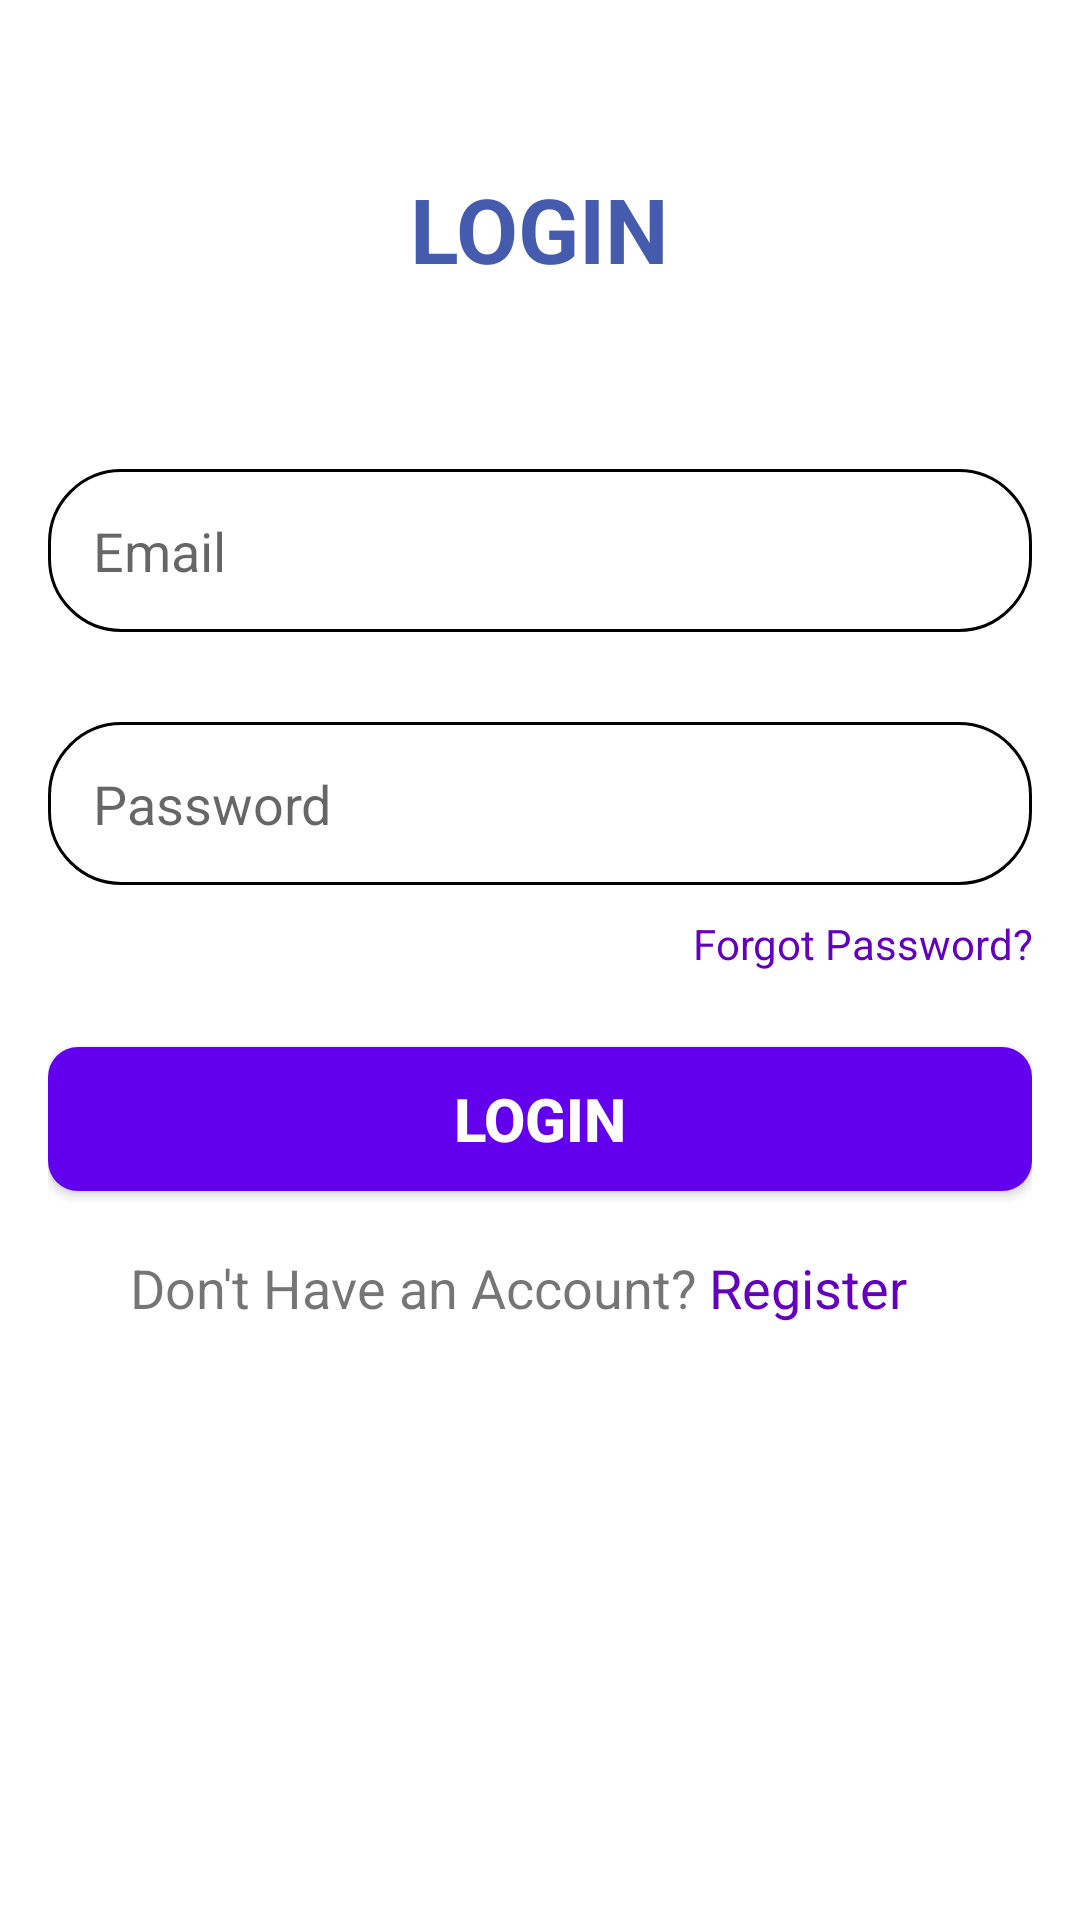

Write the Android layout XML for this screen, with the resource values it uses.
<!-- AndroidManifest.xml: application theme Theme.LGF -->
<!-- res/layout/activity_main.xml -->
<?xml version="1.0" encoding="utf-8"?>
<LinearLayout xmlns:android="http://schemas.android.com/apk/res/android"
    xmlns:app="http://schemas.android.com/apk/res-auto"
    xmlns:tools="http://schemas.android.com/tools"
    android:layout_width="match_parent"
    android:layout_height="match_parent"
    android:orientation="vertical"
    android:padding="16dp"
    tools:context=".MainActivity">


    <TextView
        android:id="@+id/textView"
        android:layout_width="wrap_content"
        android:layout_height="wrap_content"
        android:text="LOGIN"
        android:textColor="#455BAE"
        android:textSize="30dp"
        android:textStyle="bold"
        android:layout_gravity="center"
        android:layout_marginTop="40dp"/>

    <EditText
        android:id="@+id/editTextTextEmailAddress"
        android:layout_width="match_parent"
        android:layout_height="wrap_content"
        android:background="@drawable/rounded_corner"
        android:padding="15dp"
        android:inputType="textEmailAddress"
        android:hint="Email"
        android:layout_marginTop="60dp" />

    <EditText
        android:id="@+id/editTextTextPassword"
        android:layout_width="match_parent"
        android:layout_height="wrap_content"
        android:background="@drawable/rounded_corner"
        android:padding="15dp"
        android:inputType="textPassword"
        android:hint="Password"
        android:layout_marginTop="30dp" />

    <TextView
        android:id="@+id/textForgot"
        android:layout_width="match_parent"
        android:layout_height="wrap_content"
        android:gravity="right"
        android:textColor="#FF6200BE"
        android:text="Forgot Password?"
        android:layout_marginTop="10dp"/>

    <Button
        android:id="@+id/btnLogin"
        android:layout_width="match_parent"
        android:layout_height="wrap_content"
        android:background="@drawable/btn1"
        android:textColor="@color/white"
        android:textSize="20dp"
        android:textStyle="bold"
        android:layout_marginTop="25dp"
        android:text="LOGIN" />

    <LinearLayout
        android:layout_width="match_parent"
        android:layout_height="match_parent"
        android:orientation="horizontal">

        <TextView
            android:id="@+id/textView2"
            android:layout_width="128dp"
            android:layout_height="wrap_content"
            android:layout_marginTop="20dp"
            android:layout_weight="1"
            android:gravity="right"
            android:textSize="18dp"
            android:text="Don't Have an Account?" />

        <TextView
            android:id="@+id/textRegister"
            android:layout_width="24dp"
            android:layout_height="wrap_content"
            android:layout_marginTop="20dp"
            android:layout_weight="1"
            android:textColor="#FF6200BE"
            android:textSize="18dp"
            android:text=" Register" />
    </LinearLayout>

</LinearLayout>
<!-- resources referenced by this layout -->
<resources>
  <!-- drawable btn1 (drawable) -->
  <?xml version="1.0" encoding="utf-8"?>
  <shape xmlns:android="http://schemas.android.com/apk/res/android"
      android:shape="rectangle">
      <solid
          android:color="#FF6200EE" />
      <corners
          android:radius="10dp" />
  
  </shape>
  <!-- drawable rounded_corner (drawable) -->
  <?xml version="1.0" encoding="utf-8"?>
  <shape xmlns:android="http://schemas.android.com/apk/res/android"
      android:shape="rectangle"
      >
      <corners
          android:radius="24dp"/>
  
      <stroke
          android:width="1dp"
          android:color="@color/black"/>
  
  </shape>
  <style name="Theme.LGF" parent="Theme.MaterialComponents.DayNight.DarkActionBar">
          
          <item name="colorPrimary">@color/purple_500</item>
          <item name="colorPrimaryVariant">@color/purple_700</item>
          <item name="colorOnPrimary">@color/white</item>
          
          <item name="colorSecondary">@color/teal_200</item>
          <item name="colorSecondaryVariant">@color/teal_700</item>
          <item name="colorOnSecondary">@color/black</item>
          
          <item name="android:statusBarColor" tools:targetApi="21">?attr/colorPrimaryVariant</item>
          
      </style>
  <!-- not gathered from this repository: default colours our renderer supplied (Android Studio template values) -->
  <color name="purple_500">#FF6200EE</color>
  <color name="purple_700">#FF3700B3</color>
  <color name="teal_200">#FF03DAC5</color>
  <color name="teal_700">#FF018786</color>
  <color name="black">#FF000000</color>
  <color name="white">#FFFFFFFF</color>
</resources>
